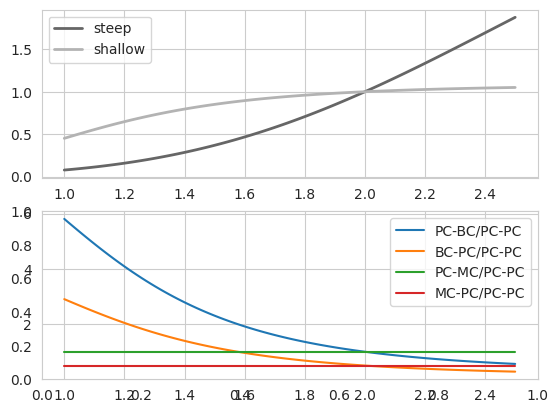

The script that saved this image:
from __future__ import division
import numpy as np
import matplotlib.pyplot as plt
import matplotlib
import seaborn as sns
sns.set_style('whitegrid')

matplotlib.rcParams['pdf.fonttype'] = 42
matplotlib.rcParams['ps.fonttype'] = 42

class CalciumSynapse(object):

    excitatory_groups = ['PC', 'SS']
    steep_post_inhibitory_groups = ['MC']
    shallow_post_inhibitory_groups = ['BC']
    steep_post = excitatory_groups + steep_post_inhibitory_groups
    shallow_post = shallow_post_inhibitory_groups

    def __init__(self, pre_group_type, post_group_type):
        self.output_synapse = {'pre_group_type': pre_group_type,
                               'post_group_type': post_group_type}
        self._set_calcium_dependency()


    def _set_calcium_dependency(self):
        """
        Sets the dissociation constant for calcium-dependent modulation of synaptic weight
        # NB! It's not only E->E and E->I connections that get scaled. Goes both ways. See Markram suppl p16.
        """

        # excitatory_groups = ['PC', 'SS', 'VPM']
        # steep_inhibitory_groups = ['MC']
        # shallow_inhibitory_groups = ['BC']
        # steep_post = excitatory_groups + steep_inhibitory_groups
        # shallow_post = shallow_inhibitory_groups

        if self.output_synapse['pre_group_type'] in CalciumSynapse.excitatory_groups and self.output_synapse['post_group_type'] in CalciumSynapse.steep_post:
            self._K12 = 2.79
        elif self.output_synapse['pre_group_type'] in CalciumSynapse.steep_post_inhibitory_groups and self.output_synapse['post_group_type'] in CalciumSynapse.excitatory_groups:
            self._K12 = 2.79
        elif self.output_synapse['pre_group_type'] in CalciumSynapse.excitatory_groups and self.output_synapse['post_group_type'] in CalciumSynapse.shallow_post:
            self._K12 = 1.09
        elif self.output_synapse['pre_group_type'] in CalciumSynapse.shallow_post_inhibitory_groups and self.output_synapse['post_group_type'] in CalciumSynapse.excitatory_groups:
            self._K12 = 1.09
        else:
            self._K12 = np.average([2.79, 1.09])


    def scale(self, ca, cw):
        """
        Scales synaptic weight depending on calcium level

        """

        ca0 = 2.0  # Baseline calcium level

        calcium_factor = (pow(ca, 4) / (pow(self._K12, 4) + pow(ca, 4))) / (pow(ca0, 4) / (pow(self._K12, 4) + pow(ca0, 4)))
        final_synapse_strength = cw * calcium_factor

        return final_synapse_strength


    def _set_utilization_factor(self, is_facilitating=False, ca=2.0):
        pass
        # excitatory_groups = ['PC', 'SS', 'in']
        # inhibitory_groups = ['BC', 'MC', 'L1i']
        #
        # if is_facilitating is False:
        #     U_E = 0.5
        #     U_I = 0.25
        #
        #     if self.output_synapse['pre_group_type'] in excitatory_groups:
        #         self.output_namespace['U'] = self._scale_by_calcium(ca, U_E)
        #     elif self.output_synapse['pre_group_type'] in inhibitory_groups:
        #         self.output_namespace['U'] = self._scale_by_calcium(ca, U_I)
        #     else:
        #         print 'Warning! Unrecognized group type %s will have outbound synapses with averaged utilization factor' % \
        #               self.output_synapse['pre_group_type']
        #         U = np.average([U_E, U_I])
        #         self.output_namespace['U'] = self._scale_by_calcium(ca, U)
        #
        # else:
        #     U_f = self.value_extractor(self.physio_config_df, 'U_f')
        #     self.output_namespace['U_f'] = self._scale_by_calcium(ca, U_f)


if __name__ == '__main__':
    EtoBC = CalciumSynapse('PC', 'BC')  # shallow
    EtoE = CalciumSynapse('PC', 'PC')  # steep
    BCtoE = CalciumSynapse('BC', 'PC')
    EtoMC = CalciumSynapse('PC', 'MC')
    MCtoE = CalciumSynapse('MC', 'PC')

    plt.subplots(2,1)

    plt.subplot(211)
    ax1 = plt.gca()
    x_range = np.linspace(1.0, 2.5, 100)
    y_steep = [EtoE.scale(x, 1.0) for x in x_range]
    y_shallow = [EtoBC.scale(x, 1.0) for x in x_range]

    plt.plot(x_range, y_steep, c='0.4', linewidth=2, label='steep')
    plt.plot(x_range, y_shallow, c='0.7', linewidth=2, label='shallow')
    plt.legend()

    plt.subplot(212, sharex=ax1)
    x_range = np.linspace(1.0, 2.5, 100)
    y_EtoE = np.array([EtoE.scale(x, 1.0) for x in x_range])
    y_EtoBC = np.array([EtoBC.scale(x, 1.0) for x in x_range])
    y_BCtoE = np.array([EtoBC.scale(x, 0.5) for x in x_range])

    y_EtoMC = np.array([EtoMC.scale(x, 1.0) for x in x_range])
    y_MCtoE = np.array([MCtoE.scale(x, 0.5) for x in x_range])

    plt.plot(x_range, y_EtoBC/y_EtoE, label='PC-BC/PC-PC')
    plt.plot(x_range, y_BCtoE/y_EtoE, label='BC-PC/PC-PC')
    plt.plot(x_range, y_EtoMC / y_EtoE, label='PC-MC/PC-PC')
    plt.plot(x_range, y_MCtoE / y_EtoE, label='MC-PC/PC-PC')

    plt.plot()

    plt.legend()

    plt.show()